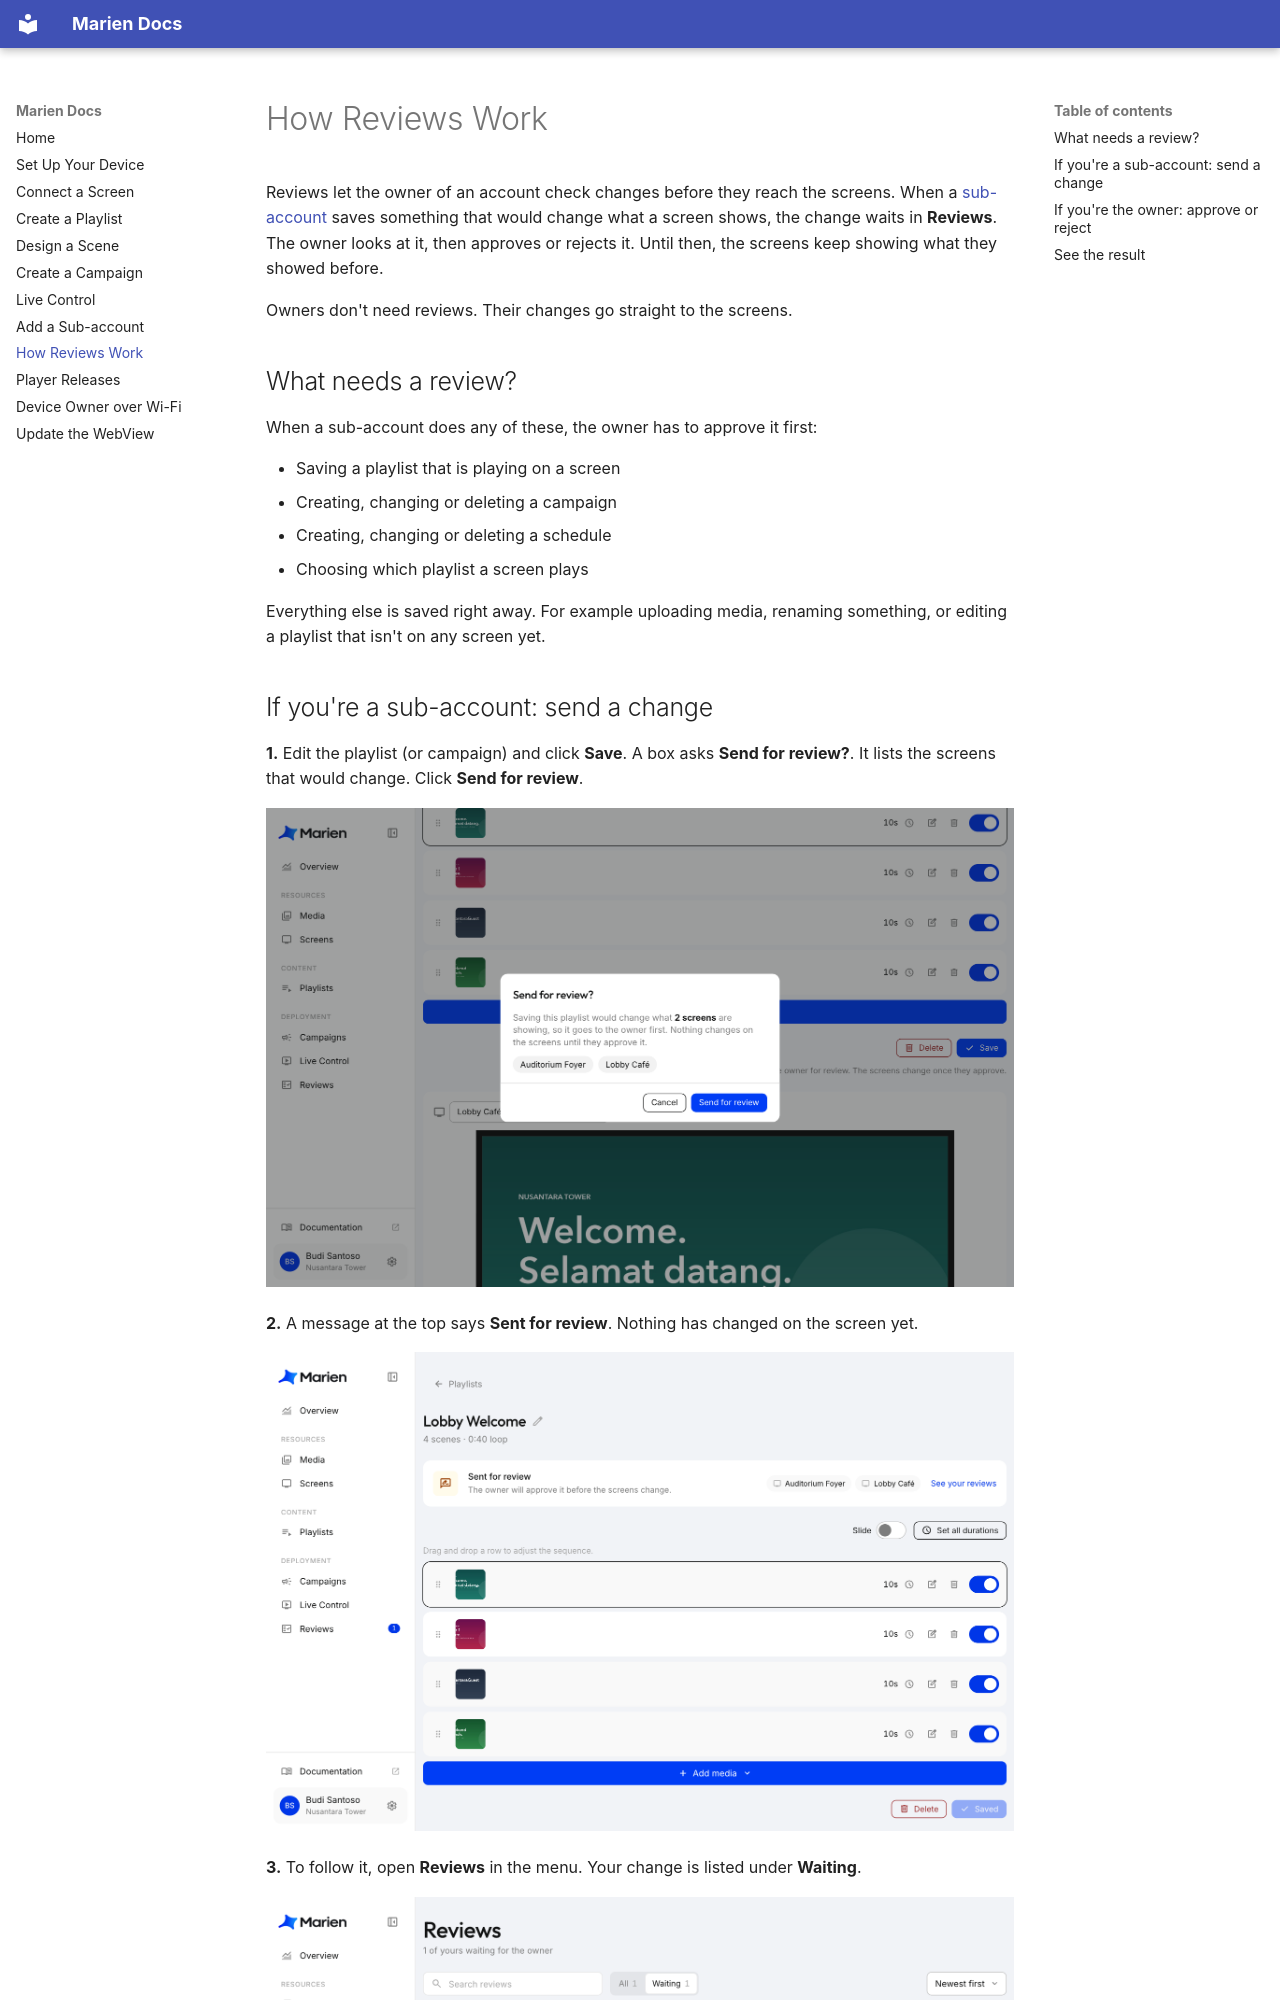

repository: Stratigo-Agency/marien-docs · page: how-reviews-work/index.html · generator: mkdocs

# How Reviews Work

Reviews let the owner of an account check changes before they reach the screens. When a [sub-account](adding-a-sub-account.md) saves something that would change what a screen shows, the change waits in **Reviews**. The owner looks at it, then approves or rejects it. Until then, the screens keep showing what they showed before.

Owners don't need reviews. Their changes go straight to the screens.

## What needs a review?

When a sub-account does any of these, the owner has to approve it first:

- Saving a playlist that is playing on a screen
- Creating, changing or deleting a campaign
- Creating, changing or deleting a schedule
- Choosing which playlist a screen plays

Everything else is saved right away. For example uploading media, renaming something, or editing a playlist that isn't on any screen yet.
